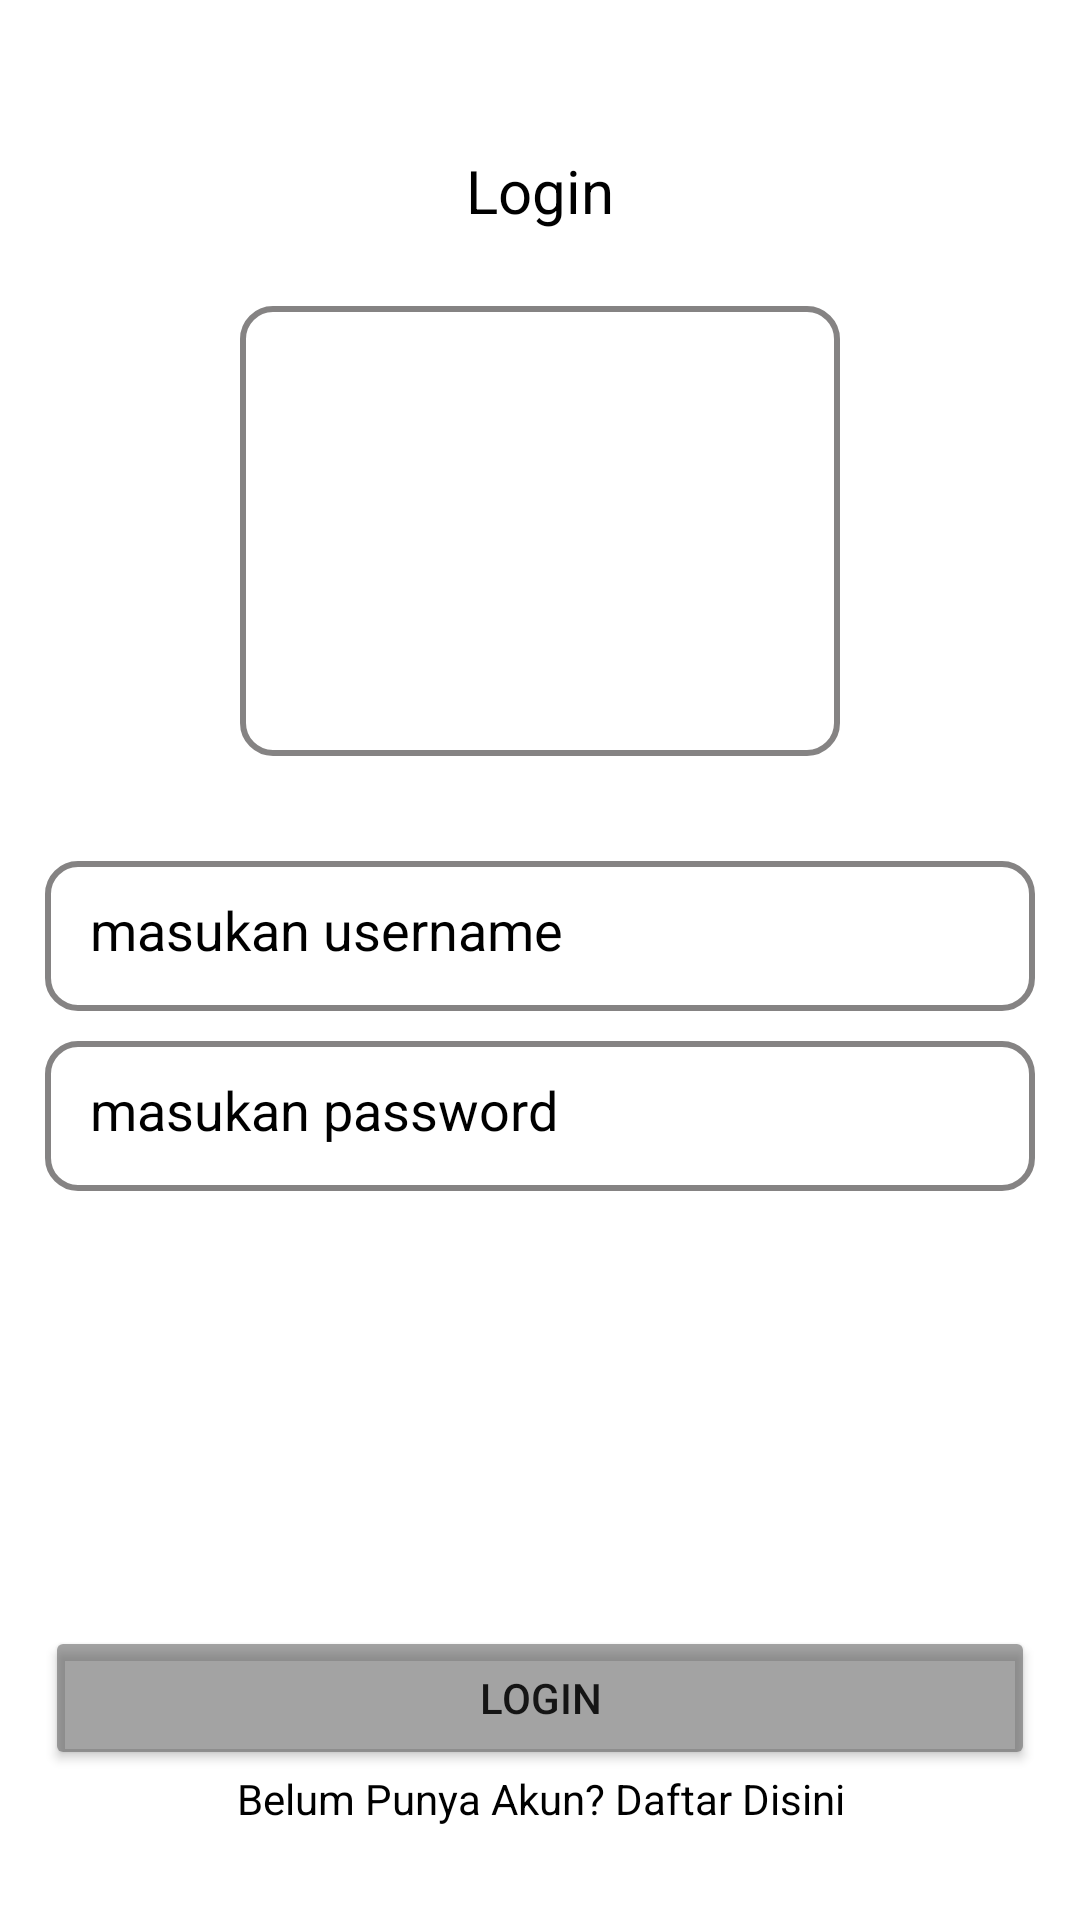

Reconstruct the res/layout file that produces this screen, plus the resources it refers to.
<!-- AndroidManifest.xml: application theme Theme.ApplikasiNote -->
<!-- res/layout/fragment_login.xml -->
<?xml version="1.0" encoding="utf-8"?>
<androidx.constraintlayout.widget.ConstraintLayout xmlns:android="http://schemas.android.com/apk/res/android"
    xmlns:app="http://schemas.android.com/apk/res-auto"
    xmlns:tools="http://schemas.android.com/tools"
    android:layout_width="match_parent"
    android:layout_height="match_parent"
    tools:context=".view.fragment.LoginFragment">

    <TextView
        android:id="@+id/textView"
        android:layout_width="wrap_content"
        android:layout_height="wrap_content"
        android:text="Login"
        android:textSize="20sp"
        android:layout_marginTop="50dp"
        android:textColor="@color/black"
        app:layout_constraintEnd_toEndOf="parent"
        app:layout_constraintStart_toStartOf="parent"
        app:layout_constraintTop_toTopOf="parent"
        tools:ignore="MissingConstraints" />

    <ImageView
        android:id="@+id/imageView"
        android:layout_width="200dp"
        android:background="@drawable/custom_draw_3"
        android:layout_height="150dp"
        android:layout_marginTop="25dp"
        app:layout_constraintEnd_toEndOf="parent"
        app:layout_constraintStart_toStartOf="parent"
        app:layout_constraintTop_toBottomOf="@+id/textView"
        tools:ignore="ContentDescription,MissingConstraints" />

    <EditText
        android:id="@+id/masukan_username"
        android:layout_width="match_parent"
        android:layout_height="50dp"
        android:padding="15dp"
        android:background="@drawable/custom_draw_3"
        android:textColorHint="@color/black"
        android:layout_marginStart="15dp"
        android:layout_marginEnd="15dp"
        android:layout_marginTop="35dp"
        android:hint="masukan username"
        app:layout_constraintEnd_toEndOf="parent"
        app:layout_constraintStart_toStartOf="parent"
        app:layout_constraintTop_toBottomOf="@+id/imageView"
        tools:ignore="Autofill,MissingConstraints,TextFields" />

    <EditText
        android:id="@+id/masukan_password"
        android:layout_width="match_parent"
        android:layout_height="50dp"
        android:padding="15dp"
        android:layout_marginTop="10dp"
        android:background="@drawable/custom_draw_3"
        android:textColorHint="@color/black"
        android:hint="masukan password"
        android:layout_marginEnd="15dp"
        android:layout_marginStart="15dp"
        app:layout_constraintEnd_toEndOf="parent"
        app:layout_constraintStart_toStartOf="parent"
        app:layout_constraintTop_toBottomOf="@+id/masukan_username"
        tools:ignore="Autofill,MissingConstraints,TextFields" />

    <Button
        android:id="@+id/btn_login"
        android:layout_width="match_parent"
        android:layout_height="wrap_content"
        android:layout_marginBottom="50dp"
        android:layout_marginEnd="15dp"
        android:layout_marginStart="15dp"
        android:text="login"
        android:backgroundTint="#8A555555"
        app:layout_constraintBottom_toBottomOf="parent"
        app:layout_constraintEnd_toEndOf="parent"
        app:layout_constraintStart_toStartOf="parent"
        tools:ignore="MissingConstraints" />

    <TextView
        android:id="@+id/belum_punya_akun"
        android:layout_width="match_parent"
        android:layout_height="wrap_content"
        android:text="Belum Punya Akun? Daftar Disini"
        android:textColor="@color/black"
        android:gravity="center_horizontal"
        app:layout_constraintTop_toBottomOf="@+id/btn_login"
        tools:ignore="HardcodedText,MissingConstraints" />

</androidx.constraintlayout.widget.ConstraintLayout>
<!-- resources referenced by this layout -->
<resources>
  <!-- drawable custom_draw_3 (drawable) -->
  <?xml version="1.0" encoding="utf-8"?>
  <shape xmlns:android="http://schemas.android.com/apk/res/android">
  
      
      <solid android:color="@color/white"/>
  
      
      <corners android:radius="10dp"/>
  
      
      <stroke
          android:color="#858383"
          android:width="2dp"/>
  
  </shape>
  <style name="Theme.ApplikasiNote" parent="Theme.MaterialComponents.DayNight.NoActionBar">
          
          <item name="colorPrimary">@color/purple_500</item>
          <item name="colorPrimaryVariant">@color/purple_700</item>
          <item name="colorOnPrimary">@color/white</item>
          
          <item name="colorSecondary">@color/teal_200</item>
          <item name="colorSecondaryVariant">@color/teal_700</item>
          <item name="colorOnSecondary">@color/black</item>
          
          <item name="android:statusBarColor" tools:targetApi="l">?attr/colorPrimaryVariant</item>
          
      </style>
  <!-- not gathered from this repository: default colours our renderer supplied (Android Studio template values) -->
  <color name="purple_500">#FF6200EE</color>
  <color name="purple_700">#FF3700B3</color>
  <color name="teal_200">#FF03DAC5</color>
  <color name="teal_700">#FF018786</color>
  <color name="black">#FF000000</color>
  <color name="white">#FFFFFFFF</color>
</resources>
